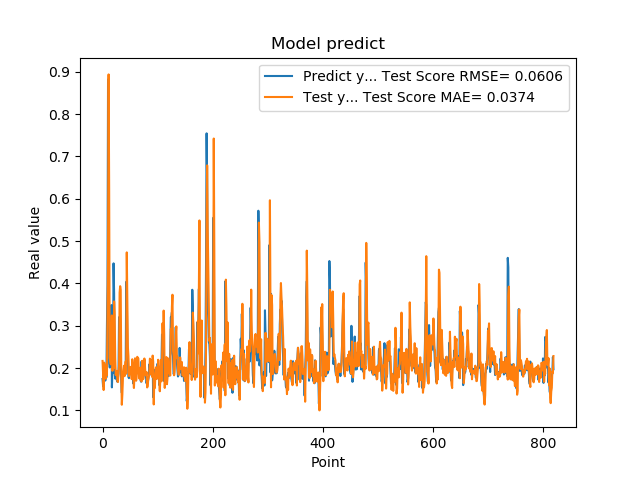

The data file committed next to this chart (first rows):
1.742661595344543457e-01, 2.169224742078988410e-01
1.572303026914596558e-01, 1.861890782326124927e-01
1.941800117492676059e-01, 1.481735938008877373e-01
1.970258951187133512e-01, 2.128787471708676882e-01
1.859861761331558505e-01, 2.081798192358745025e-01
1.705197989940643033e-01, 1.855158142596128323e-01
1.844120919704437256e-01, 1.750200018374837851e-01
1.779371052980423251e-01, 1.964102557397951476e-01
3.004232645034790039e-01, 1.828602431063585387e-01
3.969086110591887873e-01, 3.142580336269290564e-01
8.820003867149353027e-01, 4.695612743032231418e-01
6.841114759445190430e-01, 8.938757589589155783e-01
2.116497457027435580e-01, 6.237715697118079161e-01
2.014262527227401733e-01, 2.236984787680118270e-01
2.061583995819092074e-01, 2.164403019585180721e-01
3.160260915756225586e-01, 2.089444767960032534e-01
3.489396274089813232e-01, 2.643212739825782642e-01
1.544443815946578979e-01, 3.244482520806032944e-01
1.959947794675827026e-01, 1.935232706200874786e-01
1.894801408052444180e-01, 2.080662297499238089e-01
4.474425017833709162e-01, 1.997412264363342682e-01
3.771362304687500555e-01, 3.575587630748065515e-01
1.889318972826004028e-01, 3.268537502911832981e-01
1.752775162458419522e-01, 2.233643984248932512e-01
1.822472065687180121e-01, 1.835404045593751754e-01
1.866402029991149902e-01, 1.913325830588809007e-01
1.715678423643112183e-01, 1.933102057067808133e-01
1.676391065120696744e-01, 1.692173057088994237e-01
1.773854047060013095e-01, 1.670500583885539680e-01
1.872433423995972235e-01, 1.896583005739042593e-01
3.204146027565002441e-01, 2.047826540961773523e-01
3.134283721446990967e-01, 3.785710034649634181e-01
3.171058297157288153e-01, 3.935070410494112547e-01
2.202603369951247891e-01, 3.854688964887072467e-01
1.659800857305526733e-01, 1.875955041861750439e-01
1.415748745203018188e-01, 1.134037993792721272e-01
1.852595061063766479e-01, 1.384555723669127214e-01
1.814238876104354858e-01, 1.785578779944851369e-01
1.905867606401443481e-01, 1.952704397619743903e-01
1.810430586338043213e-01, 2.055153842935925901e-01
1.954265981912612915e-01, 1.810310686160003790e-01
2.029463946819305142e-01, 1.992654352521546213e-01
1.862521618604660034e-01, 2.157090408255614433e-01
4.038094580173492432e-01, 1.874444131097418309e-01
3.743042349815369207e-01, 4.733777504424644400e-01
2.572054266929626465e-01, 3.552110480664115166e-01
2.253161966800689420e-01, 2.501121973028089251e-01
1.787700653076171875e-01, 2.286786420751435178e-01
1.761920750141143799e-01, 1.810836623501182463e-01
1.861467957496643066e-01, 1.897999780563035255e-01
1.954011768102645874e-01, 1.861298079626241830e-01
1.907722949981689176e-01, 2.024299981768008794e-01
1.898660957813262939e-01, 2.031125893160274365e-01
2.001174986362457275e-01, 1.739927931461567046e-01
1.922753006219863892e-01, 2.208878498602589724e-01
1.810636967420578003e-01, 2.062008923381362935e-01
1.635809391736984530e-01, 1.748724054988365084e-01
1.916799396276473999e-01, 1.529990751062315912e-01
2.058236002922058105e-01, 1.842146303810249797e-01
1.857409924268722812e-01, 2.231941898751352849e-01
1.752161234617233276e-01, 1.935262548193520393e-01
... 759 more rows
